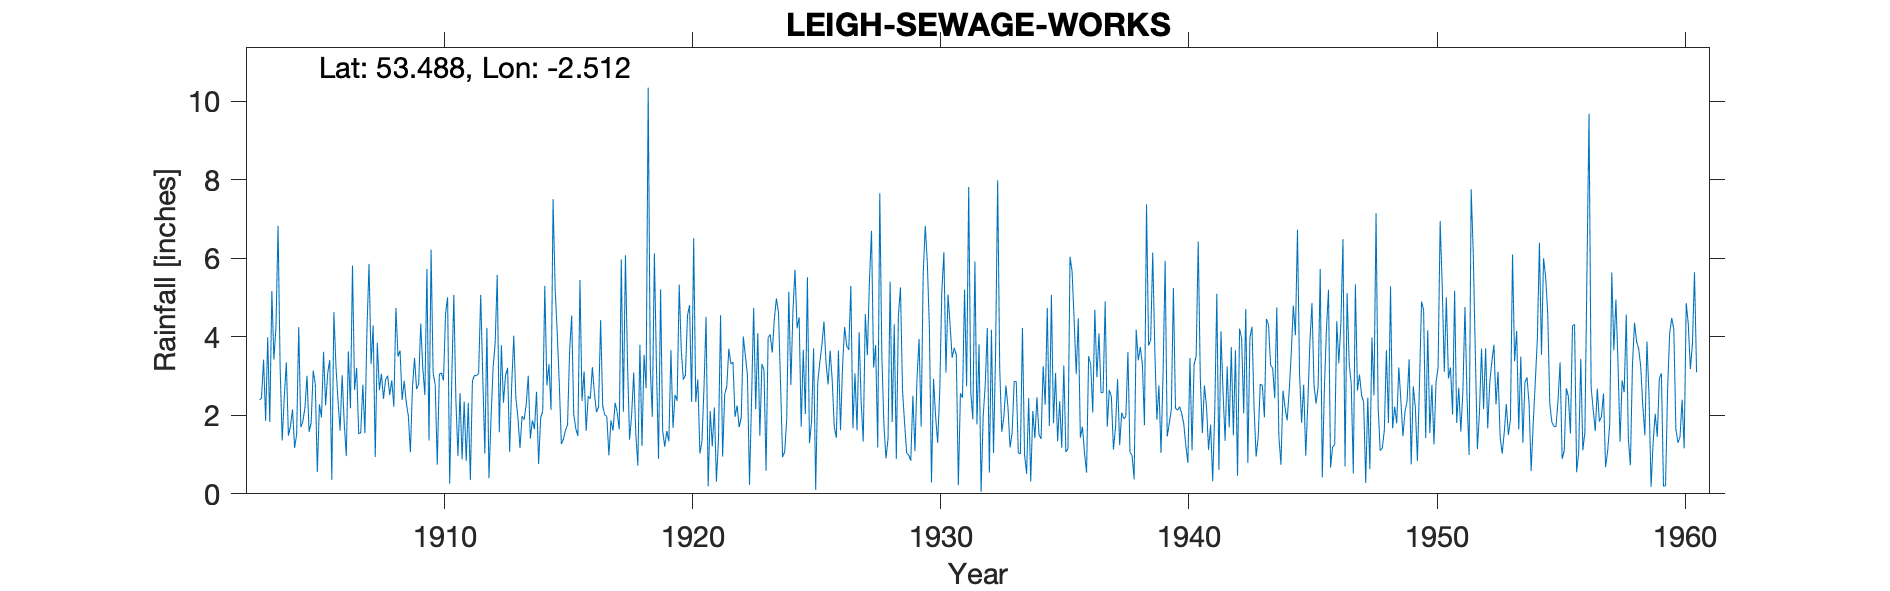

The file beside this chart, header and first rows:
LEIGH, SEWAGE WORKS, , , , , , , , , , , , , , , , , , , , , , , 
Grid ref, SJ661991, Long, -2.512, Lat, 53.49, Elevation, 67, ft, , , , , , , , , , , , , , , 
Station no, 2824, , , , , , , , , , , , , , , , , , , , , , 
, 1900, 1901, 1902, 1903, 1904, 1905, 1906, 1907, 1908, 1909, 1910, 1911, 1912, 1913, 1914, 1915, 1916, 1917, 1918, 1919, 1920, 1921, 1922
January, , , , 2.39, 2.45, 1.58, 4.63, 1.53, 2.42, 1.99, 3.07, 0.96, 2.99, 3.21, 1.87, 4.12, 2.37, 1.97, 2.01, 3.22, 3.66, 4.51, 3.31
February, , , , 2.44, 3.35, 1.81, 3.25, 1.56, 2.91, 1.06, 2.79, 2.57, 1.03, 1.07, 1.65, 2.81, 3.12, 0.98, 3.09, 0.89, 2.91, 0.19, 3.36
March, , , , 3.42, 1.48, 3.14, 2.37, 2.78, 3.01, 2.71, 0.74, 0.88, 4.23, 2.79, 2.6, 1.27, 1.6, 1.87, 1.54, 5.21, 3.02, 2.11, 1.96
April, , , , 1.86, 1.72, 2.8, 1.61, 1.54, 2.52, 3.46, 3.05, 2.35, 0.4, 4.03, 0.76, 1.39, 2.49, 1.61, 0.72, 1.61, 4.54, 1.21, 2.25
May, , , , 3.99, 2.15, 0.56, 3.02, 4.2, 2.89, 2.67, 3.08, 0.84, 1.93, 2.45, 1.94, 1.62, 2.42, 2.32, 3.8, 1.2, 4.81, 2.2, 1.7
June, , , , 1.83, 1.17, 2.28, 1.8, 5.86, 2.22, 2.79, 2.89, 2.31, 3.22, 1.94, 2.1, 1.76, 3.23, 2.08, 1.22, 1.6, 2.34, 0.31, 1.95
July, , , , 5.17, 1.52, 1.95, 0.96, 3.31, 4.74, 4.34, 4.59, 0.35, 3.84, 1.17, 5.3, 3.64, 2.56, 1.64, 3.54, 1.34, 6.51, 1.4, 4.01
August, , , , 3.42, 4.25, 3.62, 3.63, 4.29, 3.5, 3.2, 5.01, 2.88, 5.58, 1.98, 2.76, 4.54, 2.08, 5.97, 2.69, 3.66, 2.34, 4.55, 3.51
September, , , , 4.27, 1.7, 2.25, 2.18, 0.94, 3.65, 2.52, 0.26, 3.02, 1.57, 1.89, 3.3, 2.02, 2.21, 2.09, 10.35, 1.68, 2.92, 0.95, 3.02
October, , , , 6.83, 1.85, 3.07, 5.82, 3.85, 2.39, 5.73, 2.9, 3.01, 3.79, 2.27, 2.14, 1.66, 4.43, 6.08, 3.24, 2.52, 1.03, 2.54, 0.23
November, , , , 3.22, 2.19, 3.41, 2.65, 2.64, 2.88, 1.36, 5.07, 3.07, 2.32, 3.01, 7.51, 1.47, 2.25, 3.33, 1.96, 2.37, 1.33, 2.73, 2.42
December, , , , 1.36, 3.01, 0.36, 3.21, 3.06, 2.33, 6.22, 2.39, 5.07, 3.02, 1.41, 5.23, 5.45, 2.01, 1.38, 6.13, 5.33, 2.73, 3.7, 4.74
Total, , , , 40.2, 26.84, 26.83, 35.13, 35.56, 35.46, 38.05, 35.84, 27.31, 33.92, 27.22, 37.16, 31.75, 30.77, 31.32, 40.29, 30.63, 38.14, 26.4, 32.46
1912 arithmetic, , , , , , , , , , , , , , , , , , , , , , , 
